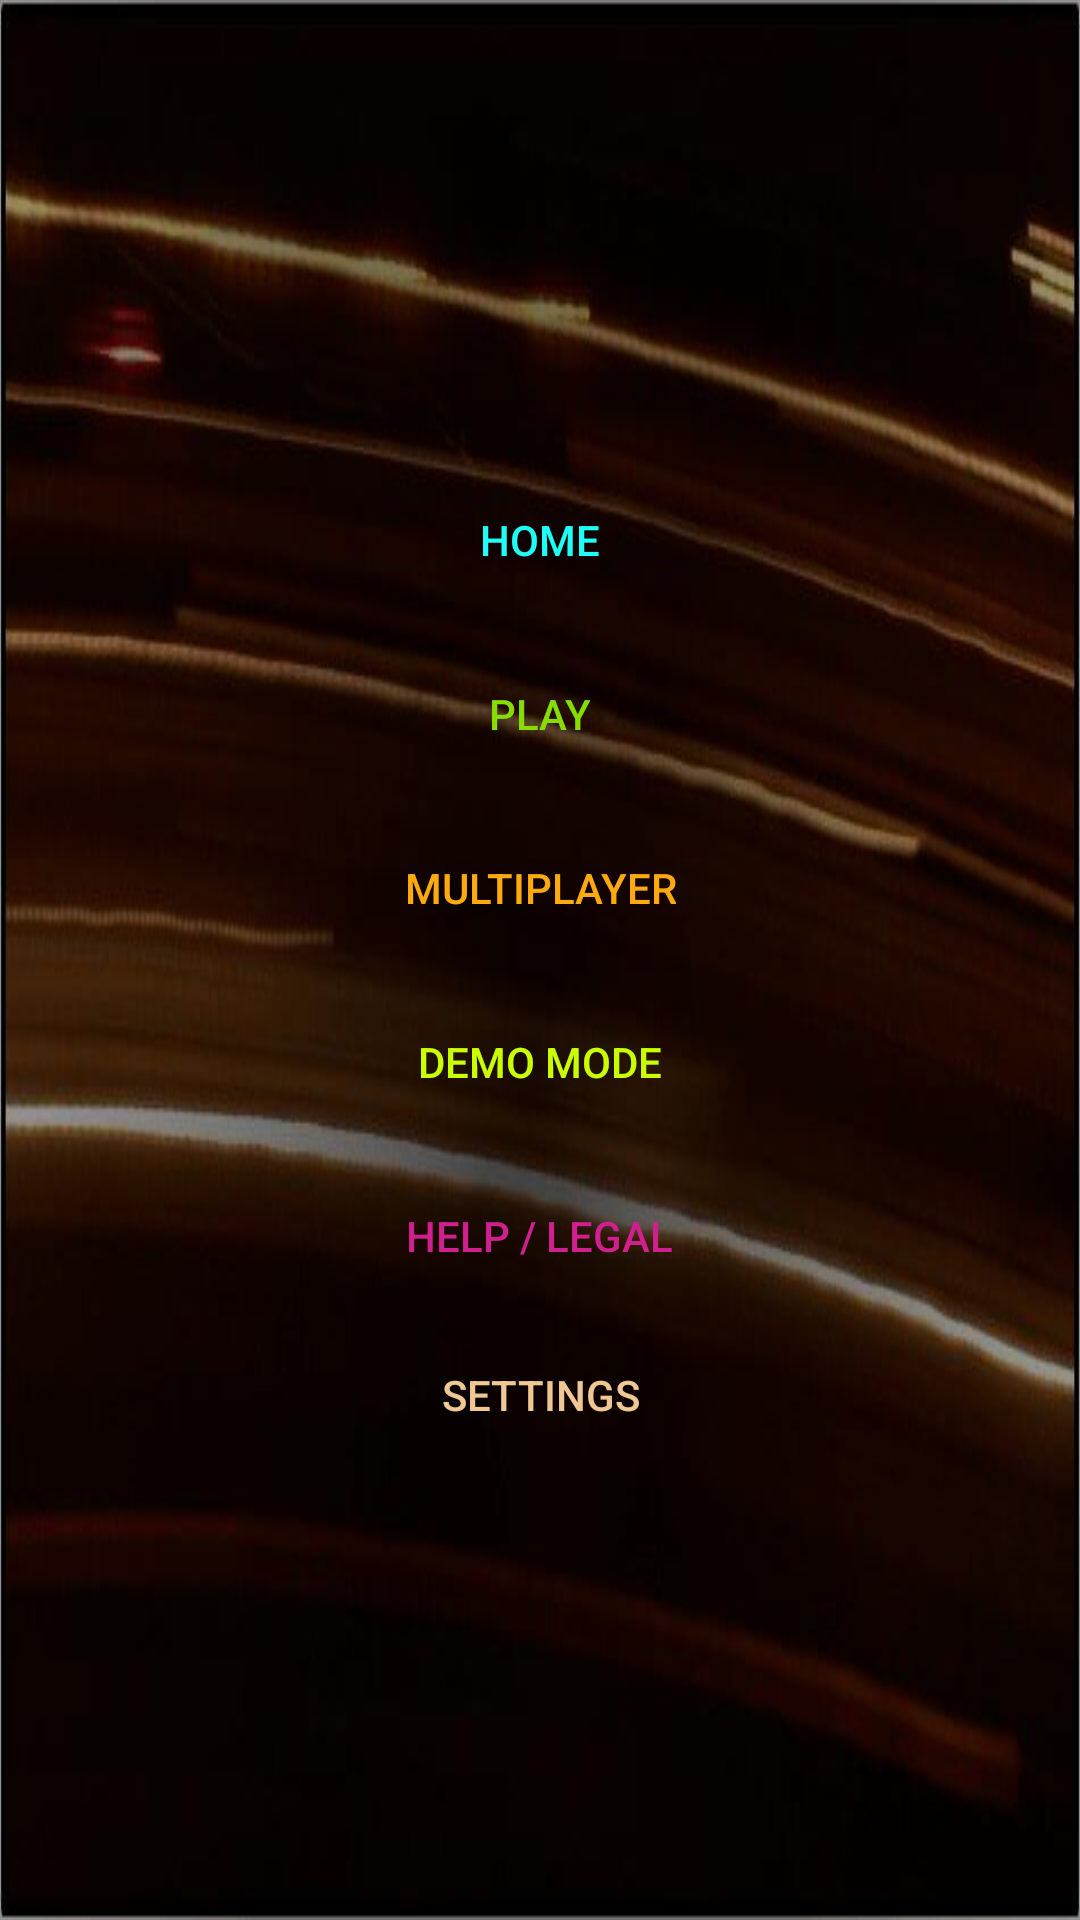

Write the Android layout XML for this screen, with the resource values it uses.
<!-- AndroidManifest.xml: application theme AppTheme -->
<!-- res/layout/activity_menu.xml -->
<RelativeLayout xmlns:android="http://schemas.android.com/apk/res/android"
    android:layout_width="match_parent"
    android:layout_height="match_parent"
    android:background="@drawable/menu"
    android:gravity="center">

    <ScrollView
        android:layout_width="match_parent"
        android:layout_height="wrap_content"
        android:gravity="center">

        <RelativeLayout
            android:layout_width="match_parent"
            android:layout_height="wrap_content">

            <Button
                android:id="@+id/homeButton"
                android:layout_width="wrap_content"
                android:layout_height="wrap_content"
                android:layout_alignParentTop="true"
                android:layout_centerHorizontal="true"
                android:layout_gravity="center_horizontal"
                android:layout_margin="5dp"
                android:background="@null"
                android:ellipsize="end"
                android:maxLines="1"
                android:text="@string/a_opt_start"
                android:textColor="@color/options_home" />

            <Button
                android:id="@+id/animationButton"
                android:layout_width="wrap_content"
                android:layout_height="wrap_content"
                android:layout_below="@id/homeButton"
                android:layout_centerHorizontal="true"
                android:layout_gravity="center_horizontal"
                android:layout_margin="5dp"
                android:background="@null"
                android:ellipsize="end"
                android:maxLines="1"
                android:text="@string/generalStartGame"
                android:textColor="@color/options_animation" />

            <Button
                android:id="@+id/animationTeamplayButton"
                android:layout_width="wrap_content"
                android:layout_height="wrap_content"
                android:layout_below="@id/animationButton"
                android:layout_centerHorizontal="true"
                android:layout_gravity="center_horizontal"
                android:layout_margin="5dp"
                android:background="@null"
                android:ellipsize="end"
                android:maxLines="1"
                android:text="@string/generalTitleTeamplay"
                android:textColor="@color/options_animation_teamplay" />

            <Button
                android:id="@+id/animationDemoButton"
                android:layout_width="wrap_content"
                android:layout_height="wrap_content"
                android:layout_below="@id/animationTeamplayButton"
                android:layout_centerHorizontal="true"
                android:layout_gravity="center_horizontal"
                android:layout_margin="5dp"
                android:background="@null"
                android:ellipsize="end"
                android:maxLines="1"
                android:text="@string/generalTitleDemoMode"
                android:textColor="@color/options_animation_demo" />

            <Button
                android:id="@+id/helpButton"
                android:layout_width="wrap_content"
                android:layout_height="wrap_content"
                android:layout_below="@id/animationDemoButton"
                android:layout_centerHorizontal="true"
                android:layout_gravity="center_horizontal"
                android:layout_margin="5dp"
                android:background="@null"
                android:ellipsize="end"
                android:maxLines="1"
                android:text="@string/generalTitleHelpScreen"
                android:textColor="@color/options_animation_help" />

            <Button
                android:id="@+id/animSettingsButton"
                android:layout_width="wrap_content"
                android:layout_height="wrap_content"
                android:layout_below="@id/helpButton"
                android:layout_centerHorizontal="true"
                android:layout_gravity="center_horizontal"
                android:background="@null"
                android:ellipsize="end"
                android:maxLines="1"
                android:text="@string/generalTitleSettingsScreen"
                android:textColor="@color/options_animation_settings" />

        </RelativeLayout>
    </ScrollView>
</RelativeLayout>
<!-- resources referenced by this layout -->
<resources>
  <color name="options_animation">#88dd00</color>
  <color name="options_animation_demo">#caff00</color>
  <color name="options_animation_help">#D02090</color>
  <color name="options_animation_settings">#ffefc893</color>
  <color name="options_animation_teamplay">#fdaa0E</color>
  <color name="options_home">#ff1efff8</color>
  <!-- drawable menu: jpg bitmap (drawable, 25790 bytes) -->
  <string name="a_opt_start">Home</string>
  <string name="generalStartGame">Play</string>
  <string name="generalTitleDemoMode">Demo mode</string>
  <string name="generalTitleHelpScreen">Help / Legal</string>
  <string name="generalTitleSettingsScreen">Settings</string>
  <string name="generalTitleTeamplay">Multiplayer</string>
  <style name="AppTheme" parent="Theme.AppCompat.NoActionBar">
          <item name="android:windowAnimationStyle">@null</item>
          <item name="android:windowBackground">@color/moro_color_background</item>
          <item name="android:windowNoTitle">true</item>
          <item name="android:windowActionBar">false</item>
          <item name="android:windowFullscreen">true</item>
          <item name="android:windowContentOverlay">@null</item>
          <item name="android:windowDisablePreview">true</item>
      </style>
  <color name="moro_color_background">#303030</color>
</resources>
